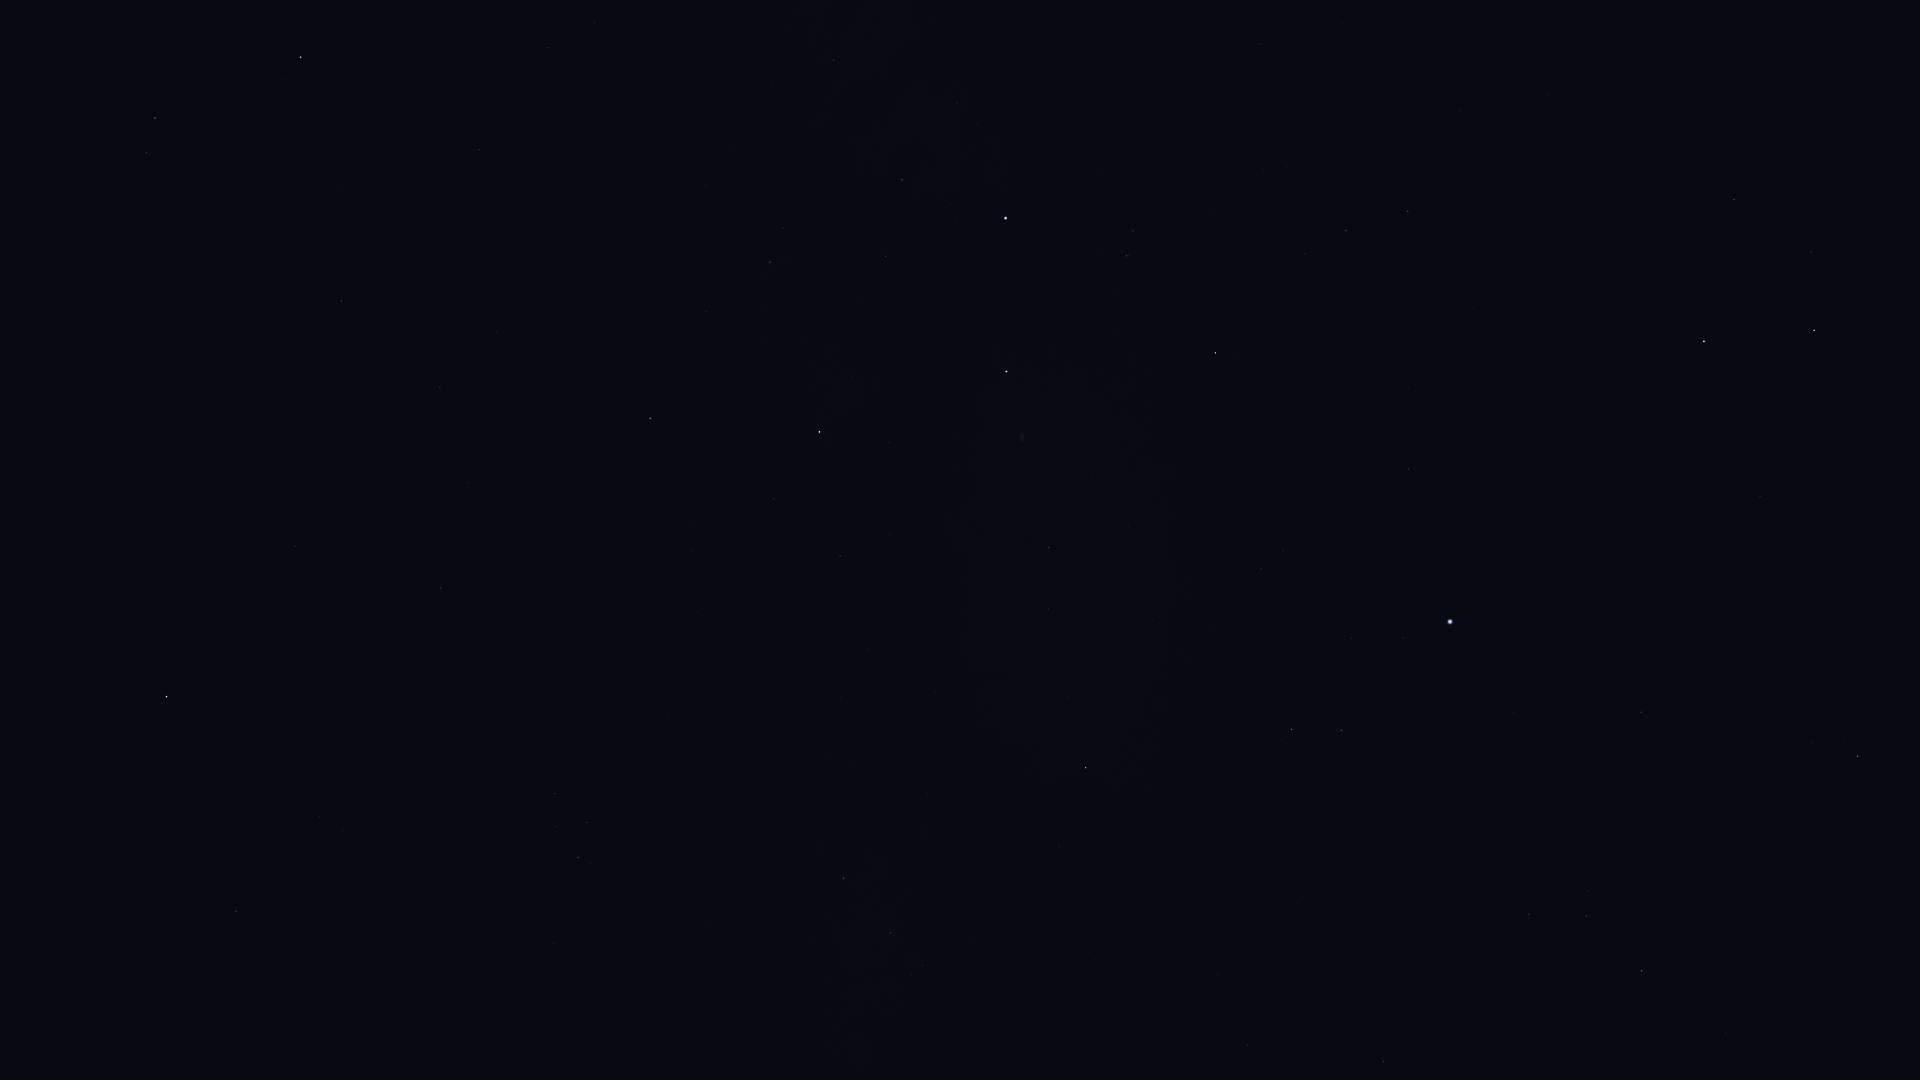

Values plotted in this chart, from the file beside it:
Star_ID, Name, X, Y
83608, Alrakis, 1918, 272
84380, HIP 84380, 1858, 756
84606, HIP 84606, 1845, 742
85112, HIP 85112, 1812, 742
85670, Rastaban, 1814, 330
85693, Maasym, 1726, 1033
86414, HIP 86414, 1760, 496
86782, Alruba, 1762, 286
86974, HIP 86974, 1642, 971
87585, Grumium, 1734, 200
87808, HIP 87808, 1641, 712
87833, Eltanin, 1704, 341
87933, HIP 87933, 1587, 916
88794, HIP 88794, 1529, 914
91262, Vega, 1450, 622
91852, Xihe, 1400, 665
92420, Sheliak, 1341, 730
92791, HIP 92791, 1351, 638
93194, Sulafat, 1291, 730
94481, Aladfar, 1283, 550
95771, Anser, 1059, 847
95853, HIP 95853, 1346, 231
95947, Albireo, 1086, 768
96078, Uruk, 948, 1023
96757, Sham, 923, 965
96837, HIP 96837, 911, 975
97165, Fawaris, 1215, 353
97365, HIP 97365, 891, 933
98110, HIP 98110, 1049, 548
98337, HIP 98337, 843, 878
98543, HIP 98543, 936, 693
98920, HIP 98920, 817, 848
100453, Sadr, 1006, 372
101421, Aldulfin, 554, 943
101769, Rotanev, 579, 858
101958, Sualocin, 587, 823
102098, Deneb, 1006, 218
102488, Aljanah, 819, 432
103527, Musica, 415, 861
104521, HIP 104521, 343, 830
104780, Solaris, 399, 723
104858, HIP 104858, 320, 816
104987, Kitalpha, 236, 911
105570, HIP 105570, 224, 850
107310, HIP 107310, 497, 332
107315, Enif, 167, 697
107354, HIP 107354, 440, 387
109176, HIP 109176, 341, 301
109352, HIP 109352, 482, 153
109937, HIP 109937, 549, 48
112158, Matar, 301, 57
112748, Sadalbari, 155, 118
